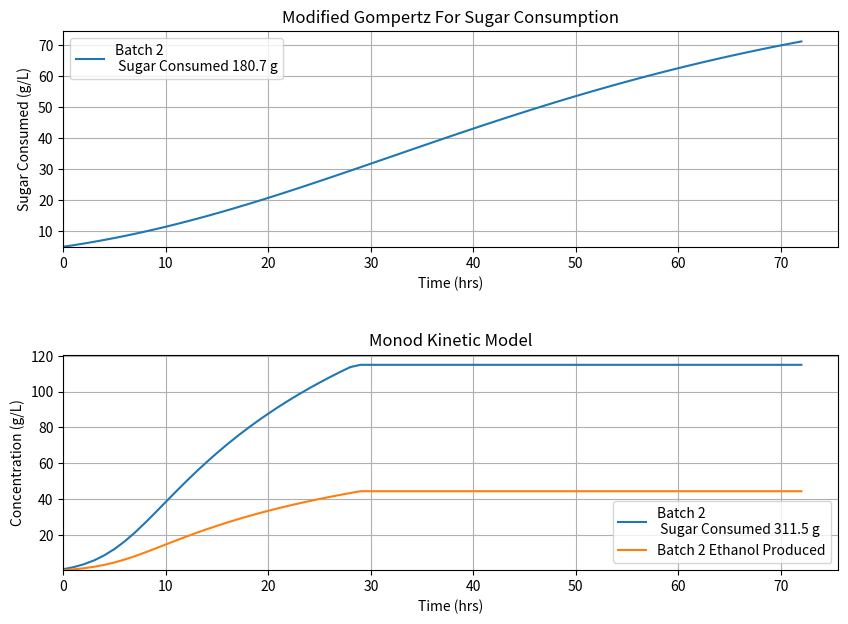

Python code for this plot:
import matplotlib.pyplot as plt
import numpy as np
from dataclasses import dataclass

@dataclass
class Batch:
    name: str
    OG: float
    FG: float
    temperature: float # C Max Fermentation
    V: float # L Batch Volume
    mu_max: float # 1/h Max growth rate Voss Kveik
    Ks: float # g/L Half sat const
    Ki: float # L/g Ethanol Inhibition Const
    Yxs: float # g/g Biomass Yield Coeff
    pitching_rate: float # g/L
    lag: float # hrs apparent lag time
    Rmax: float # g/(L h) Max rate of sugar consumption

batch1 = Batch("Batch 1", 1.044, 1.010, 27, 1.7185, 0.45, 0.025, 0.015, 0.1, 1.164, 1.5, 2.8494)
batch2 = Batch("Batch 2", 1.042, 1.008, 27, 2.729, 0.45, 0.025, 0.015, 0.1, 0.73, 2.2, 1.1417)#4.99)

"""batch1 = Batch("Batch 1", 1.044, 1.010, 27, 1.7185, 0.45, 0.15, 0.085, 0.11, 1.164, 1.5, 3)
batch2 = Batch("Batch 2", 1.042, 1.008, 27, 2.729, 0.45, 0.15, 0.085, 0.11, 0.73, 2.2, 3)
"""

def data_processing(batch):
    OG = batch.OG
    FG = batch.FG
    C0 = 2714 * OG - 2713
    C1 = 2714 * FG - 2713
    P = C0 - C1
    ABV = ( OG - FG ) * 131.25
    E1 = 7.89 * ABV
    Yes = E1 / P
    return C0, P, E1, Yes
def Gompertz_model(time, batch):
    P_t = P * np.exp( -1 * np.exp(((batch.Rmax * np.e)/(P)) * (batch.lag - time) + 1))
    return P_t
def Monod_Growth_model(time, batch):
    C = C0
    X = batch.pitching_rate
    E = 0

    C_history = []
    X_history = []
    E_history = []

    dt = time[1] - time[0]

    for t in time:
        I = (1 - E / 94.71) ** 2
        mu = batch.mu_max * (C/(batch.Ks + C)) * I # Yeast growth rate
        dX = mu * X * (1 - X/8) * dt
        R = batch.Rmax * C / (batch.Ks + C) * I
        dC = - R * X * dt
        dE = - Yes * dC

        C += dC
        E += dE
        X += dX
        C = max(C, 0)
        C_history.append(C0-C)
        E_history.append(E)
        X_history.append(X)
    print(f"C_history {C_history}, E_history {E_history}")
    return C_history, X_history, E_history
def main(batch, timescale=24):
    time = np.linspace(0,timescale, timescale + 1)
    P_t = []
    for i in time:
        y1 = Gompertz_model(i, batch)
        P_t.append(y1)

    sugar, biomass, E = Monod_Growth_model(time, batch)
    
    plt.figure(figsize=(10,7))

    plt.subplot(2, 1, 1)
    plt.plot(time,P_t, label=f"{batch.name} \n Sugar Consumed {round(((max(P_t) - min(P_t)) * batch.V ), 1)} g")
    plt.xlim(min(time))
    plt.ylim(min(P_t))
    plt.title("Modified Gompertz For Sugar Consumption")
    plt.xlabel("Time (hrs)")
    plt.ylabel("Sugar Consumed (g/L)")
    plt.grid(True)
    plt.legend()

    plt.subplot(2, 1, 2)
    plt.plot(time, sugar, label=f"{batch.name} \n Sugar Consumed {round(((max(sugar) - min(sugar)) * batch.V ), 1)} g")
    plt.plot(time, E, label=f"{batch.name} Ethanol Produced")
    plt.xlim(min(time))
    plt.ylim(min(E))
    plt.title("Monod Kinetic Model")
    plt.xlabel("Time (hrs)")
    plt.ylabel("Concentration (g/L)")
    plt.grid(True)
    plt.legend()

    plt.subplots_adjust(wspace=0.1, hspace=0.5)
    plt.show()

#command = int(input(f"Which batch are you looking for? \nType in the corresponding batch number - "))
#corresponding = {1: batch1, 2: batch2}
#requested_timescale = int(input(f"What modelling timescale are you looking for? \n Type a number in hours - "))

C0, P, E1, Yes = data_processing(batch2)#corresponding[command])
main(batch2, 72)#corresponding[command], requested_timescale)
